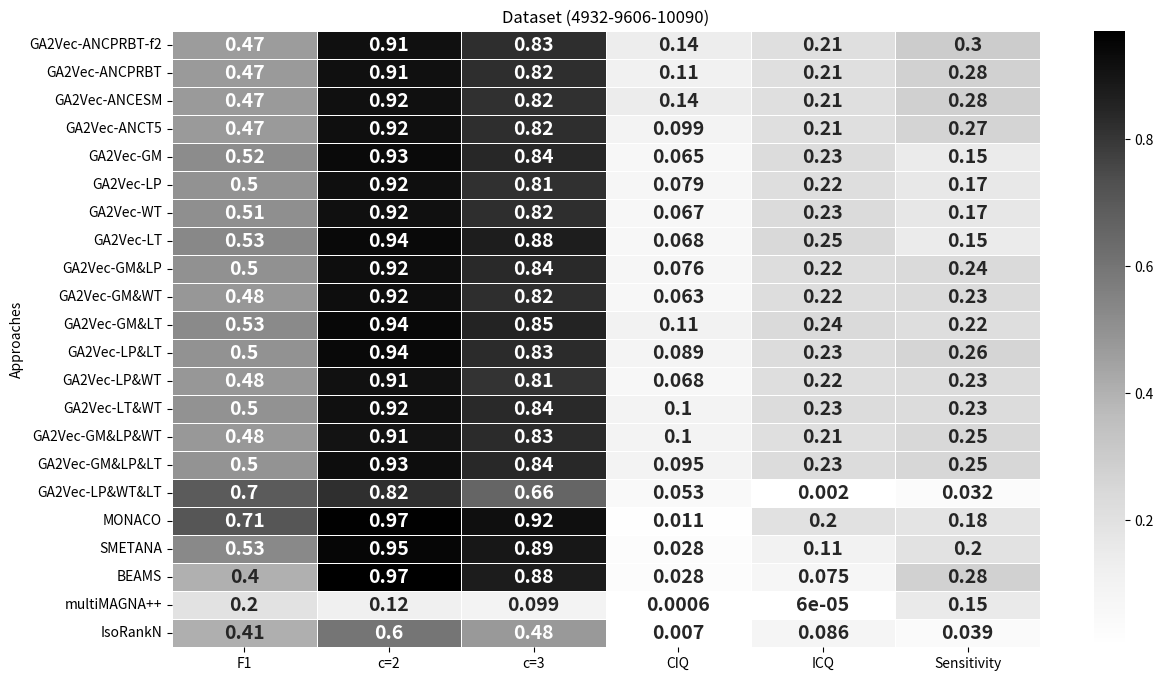

Source code (Python):
import pandas as pd
import seaborn as sns
import matplotlib.pyplot as plt


data_align = {
    "Approaches": [
"GA2Vec-ANCPRBT-f2",
                       "GA2Vec-ANCPRBT",
"GA2Vec-ANCESM",
"GA2Vec-ANCT5",
"GA2Vec-GM",
"GA2Vec-LP",
"GA2Vec-WT",
"GA2Vec-LT",
"GA2Vec-GM&LP",
"GA2Vec-GM&WT",
"GA2Vec-GM&LT",
"GA2Vec-LP&LT",
"GA2Vec-LP&WT",
"GA2Vec-LT&WT",
"GA2Vec-GM&LP&WT",
"GA2Vec-GM&LP&LT",
"GA2Vec-LP&WT&LT",
"MONACO",
        "SMETANA",
        "BEAMS",
        "multiMAGNA++",
        "IsoRankN"
    ],
    "F1": [0.469, 0.470,0.470, 0.470, 0.522, 0.500, 0.511, 0.534, 0.503, 0.485, 0.526, 0.500, 0.483, 0.497,0.479, 0.496, 0.697, 0.709, 0.528,0.404, 0.196, 0.408],
    "c=2": [0.914, 0.914, 0.915, 0.918, 0.934, 0.917, 0.915, 0.936, 0.923, 0.921,0.941, 0.937, 0.913, 0.915,0.908, 0.927, 0.820, 0.966, 0.951,0.970,  0.124, 0.6],
"c=3": [0.826, 0.824, 0.817, 0.825, 0.842, 0.815, 0.825, 0.875, 0.836, 0.824, 0.853, 0.832, 0.809, 0.837,0.831, 0.840, 0.659, 0.918, 0.894, 0.879, 0.099, 0.477],
    "CIQ": [0.139,0.110, 0.143, 0.099, 0.065, 0.079, 0.067, 0.068, 0.076, 0.063, 0.107, 0.089, 0.068, 0.102, 0.102, 0.095, 0.053, 0.011, 0.028,0.028,  0.0006, 0.007],
    "ICQ": [0.209,0.211, 0.211, 0.210, 0.230, 0.218, 0.233, 0.246, 0.221, 0.223, 0.239, 0.226, 0.218, 0.225, 0.214, 0.225, 0.002, 0.198, 0.107, 0.075, 0.00006, 0.086],
    "Sensitivity": [0.298,0.278, 0.282, 0.265, 0.151, 0.166, 0.172, 0.148, 0.237, 0.234, 0.218, 0.258, 0.230, 0.228, 0.249, 0.252, 0.032, 0.184, 0.195,0.279,  0.153, 0.039]
}

# Create DataFrame
df = pd.DataFrame(data_align)
df.set_index("Approaches", inplace=True)

# Plot heatmap
plt.figure(figsize=(14, 8))
sns.heatmap(df, annot=True,cmap="Greys", cbar=True,  annot_kws={"size": 14, "weight": "bold"}, linewidths=.5, linecolor='white')
plt.title("Dataset (4932-9606-10090)")
plt.savefig("Figure-4932-9606-10090.eps", dpi=300, bbox_inches='tight', pad_inches=0.1)
